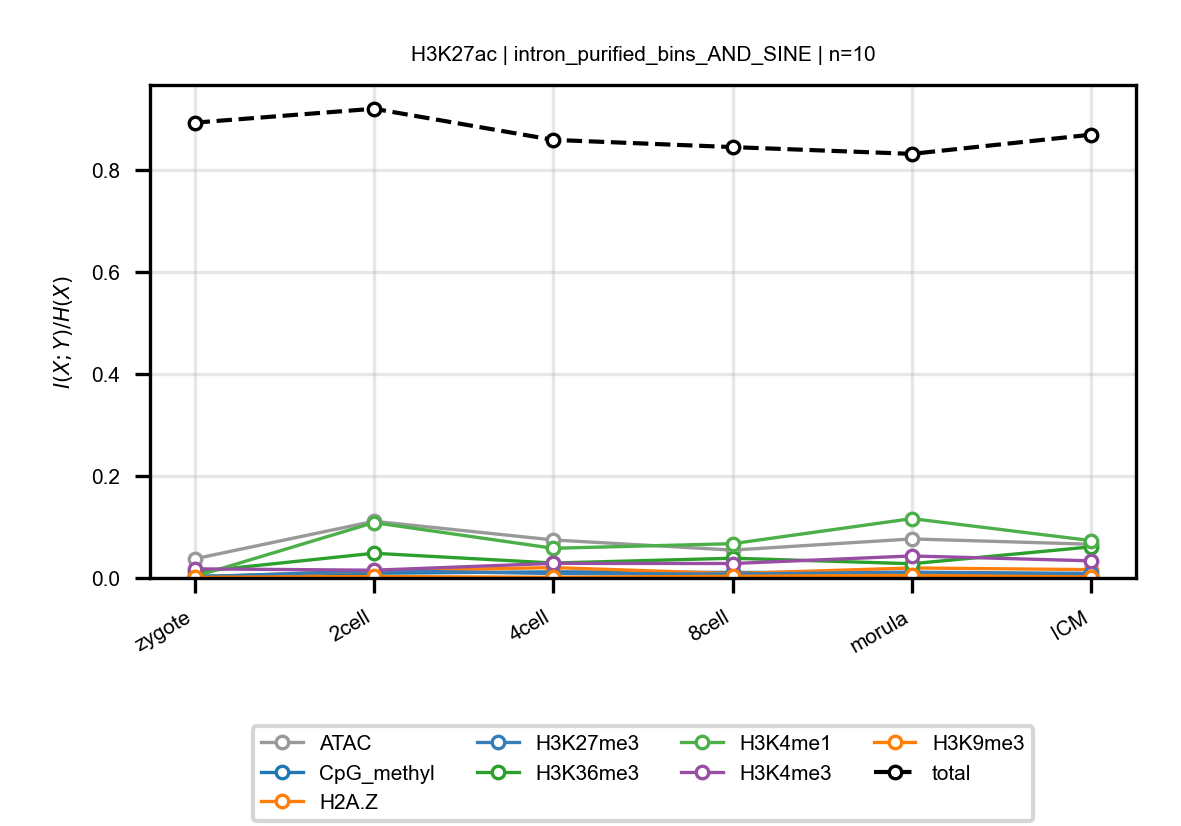

Data behind this chart, as committed beside it:
anchor, target, n_bins, stage, block, normalized_mi
H3K27ac, ATAC, 10, zygote, intron_purified_bins_AND_SINE, 0.03747
H3K27ac, ATAC, 10, 2cell, intron_purified_bins_AND_SINE, 0.1111
H3K27ac, ATAC, 10, 4cell, intron_purified_bins_AND_SINE, 0.07446
H3K27ac, ATAC, 10, 8cell, intron_purified_bins_AND_SINE, 0.05463
H3K27ac, ATAC, 10, morula, intron_purified_bins_AND_SINE, 0.07647
H3K27ac, ATAC, 10, ICM, intron_purified_bins_AND_SINE, 0.06607
H3K27ac, CpG_methyl, 10, zygote, intron_purified_bins_AND_SINE, 0.003381
H3K27ac, CpG_methyl, 10, 2cell, intron_purified_bins_AND_SINE, 0.009339
H3K27ac, CpG_methyl, 10, 4cell, intron_purified_bins_AND_SINE, 0.01196
H3K27ac, CpG_methyl, 10, 8cell, intron_purified_bins_AND_SINE, 0.01077
H3K27ac, CpG_methyl, 10, morula, intron_purified_bins_AND_SINE, 0.01084
H3K27ac, CpG_methyl, 10, ICM, intron_purified_bins_AND_SINE, 0.004196
H3K27ac, H2A.Z, 10, zygote, intron_purified_bins_AND_SINE, 0.001564
H3K27ac, H2A.Z, 10, 2cell, intron_purified_bins_AND_SINE, 0.0138
H3K27ac, H2A.Z, 10, 4cell, intron_purified_bins_AND_SINE, 0.02034
H3K27ac, H2A.Z, 10, 8cell, intron_purified_bins_AND_SINE, 0.008574
H3K27ac, H2A.Z, 10, morula, intron_purified_bins_AND_SINE, 0.0196
H3K27ac, H2A.Z, 10, ICM, intron_purified_bins_AND_SINE, 0.01632
H3K27ac, H3K27me3, 10, zygote, intron_purified_bins_AND_SINE, 0.001926
H3K27ac, H3K27me3, 10, 2cell, intron_purified_bins_AND_SINE, 0.01433
H3K27ac, H3K27me3, 10, 4cell, intron_purified_bins_AND_SINE, 0.008742
H3K27ac, H3K27me3, 10, 8cell, intron_purified_bins_AND_SINE, 0.007526
H3K27ac, H3K27me3, 10, morula, intron_purified_bins_AND_SINE, 0.01128
H3K27ac, H3K27me3, 10, ICM, intron_purified_bins_AND_SINE, 0.008995
H3K27ac, H3K36me3, 10, zygote, intron_purified_bins_AND_SINE, 0.01159
H3K27ac, H3K36me3, 10, 2cell, intron_purified_bins_AND_SINE, 0.04844
H3K27ac, H3K36me3, 10, 4cell, intron_purified_bins_AND_SINE, 0.02926
H3K27ac, H3K36me3, 10, 8cell, intron_purified_bins_AND_SINE, 0.03868
H3K27ac, H3K36me3, 10, morula, intron_purified_bins_AND_SINE, 0.02789
H3K27ac, H3K36me3, 10, ICM, intron_purified_bins_AND_SINE, 0.06096
H3K27ac, H3K4me1, 10, zygote, intron_purified_bins_AND_SINE, 0.002767
H3K27ac, H3K4me1, 10, 2cell, intron_purified_bins_AND_SINE, 0.1085
H3K27ac, H3K4me1, 10, 4cell, intron_purified_bins_AND_SINE, 0.05813
H3K27ac, H3K4me1, 10, 8cell, intron_purified_bins_AND_SINE, 0.06718
H3K27ac, H3K4me1, 10, morula, intron_purified_bins_AND_SINE, 0.1163
H3K27ac, H3K4me1, 10, ICM, intron_purified_bins_AND_SINE, 0.07317
H3K27ac, H3K4me3, 10, zygote, intron_purified_bins_AND_SINE, 0.01792
H3K27ac, H3K4me3, 10, 2cell, intron_purified_bins_AND_SINE, 0.0152
H3K27ac, H3K4me3, 10, 4cell, intron_purified_bins_AND_SINE, 0.0286
H3K27ac, H3K4me3, 10, 8cell, intron_purified_bins_AND_SINE, 0.02831
H3K27ac, H3K4me3, 10, morula, intron_purified_bins_AND_SINE, 0.04313
H3K27ac, H3K4me3, 10, ICM, intron_purified_bins_AND_SINE, 0.03356
H3K27ac, H3K9me3, 10, zygote, intron_purified_bins_AND_SINE, 0.001022
H3K27ac, H3K9me3, 10, 2cell, intron_purified_bins_AND_SINE, 0.002909
H3K27ac, H3K9me3, 10, 4cell, intron_purified_bins_AND_SINE, 0.00121
H3K27ac, H3K9me3, 10, 8cell, intron_purified_bins_AND_SINE, 0.003327
H3K27ac, H3K9me3, 10, morula, intron_purified_bins_AND_SINE, 0.004974
H3K27ac, H3K9me3, 10, ICM, intron_purified_bins_AND_SINE, 0.002001
H3K27ac, total, 10, zygote, intron_purified_bins_AND_SINE, 0.8918
H3K27ac, total, 10, 2cell, intron_purified_bins_AND_SINE, 0.9191
H3K27ac, total, 10, 4cell, intron_purified_bins_AND_SINE, 0.8582
H3K27ac, total, 10, 8cell, intron_purified_bins_AND_SINE, 0.844
H3K27ac, total, 10, morula, intron_purified_bins_AND_SINE, 0.8307
H3K27ac, total, 10, ICM, intron_purified_bins_AND_SINE, 0.8684
